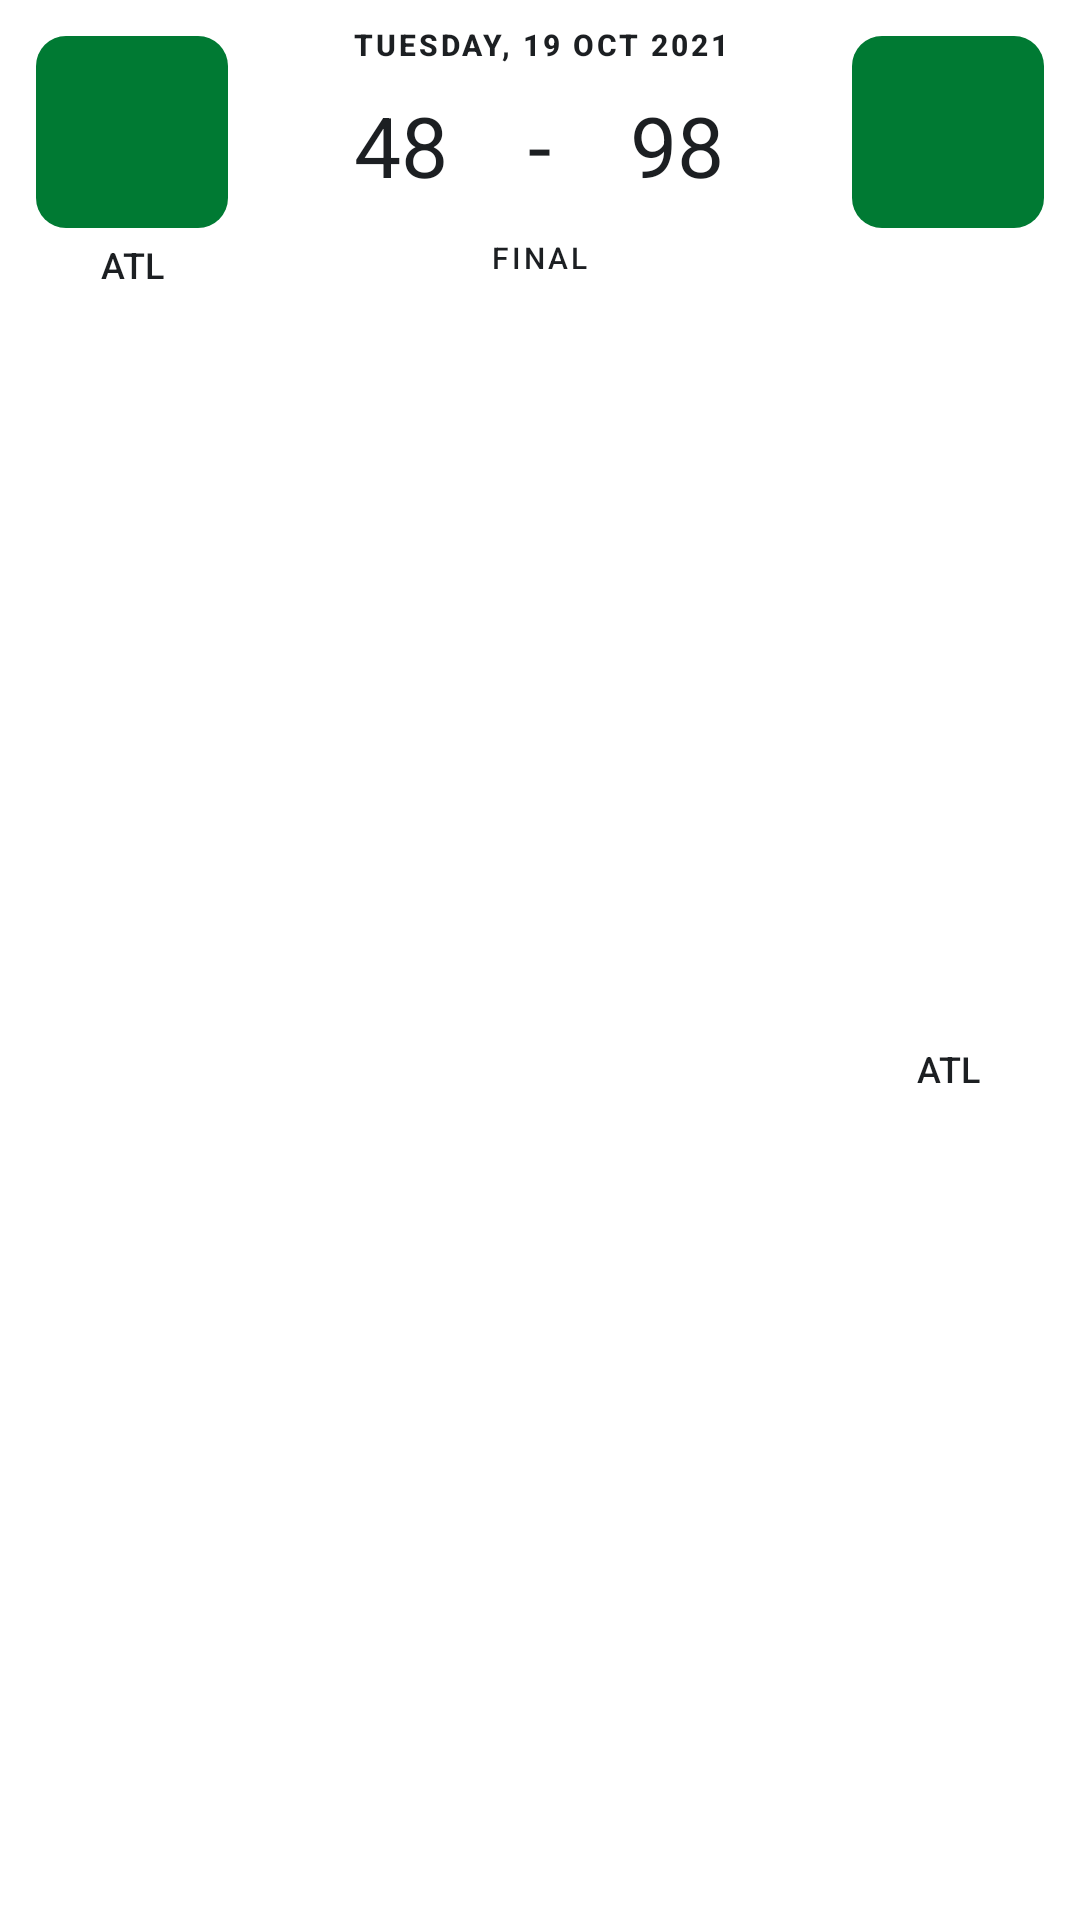

Write the Android layout XML for this screen, with the resource values it uses.
<!-- AndroidManifest.xml: application theme Theme.SofaNBA -->
<!-- res/layout/card_matches_match.xml -->
<?xml version="1.0" encoding="utf-8"?>
<androidx.constraintlayout.widget.ConstraintLayout xmlns:android="http://schemas.android.com/apk/res/android"
    xmlns:app="http://schemas.android.com/apk/res-auto"
    android:layout_width="match_parent"
    android:layout_height="wrap_content"
    android:layout_marginHorizontal="8dp"
    android:layout_marginVertical="8dp"
    android:background="@drawable/bg_white_rounded">

    <ImageView
        android:id="@+id/image_home_team_logo"
        android:layout_width="64dp"
        android:layout_height="64dp"
        android:layout_gravity="center"
        android:layout_margin="12dp"
        android:background="@drawable/bg_rounded_images"
        android:backgroundTint="@color/team_celtics_primary"
        android:scaleType="centerInside"
        app:layout_constraintStart_toStartOf="parent"
        app:layout_constraintTop_toTopOf="parent" />

    <TextView
        android:id="@+id/text_home_team_abbr"
        style="@style/AssistiveNLv1Center"
        android:layout_width="wrap_content"
        android:layout_height="wrap_content"
        android:layout_marginTop="4dp"
        android:layout_marginBottom="8dp"
        android:text="ATL"
        android:textColor="@color/neutrals_n_lv_1"
        app:layout_constraintEnd_toEndOf="@id/image_home_team_logo"
        app:layout_constraintStart_toStartOf="@+id/image_home_team_logo"
        app:layout_constraintTop_toBottomOf="@id/image_home_team_logo" />

    <LinearLayout
        android:layout_width="0dp"
        android:layout_height="wrap_content"
        android:orientation="vertical"
        android:layout_marginTop="8dp"
        app:layout_constraintEnd_toStartOf="@id/image_away_team_logo"
        app:layout_constraintStart_toEndOf="@id/image_home_team_logo"
        app:layout_constraintTop_toTopOf="parent">

        <TextView
            android:id="@+id/text_match_date"
            android:textStyle="bold"
            android:textAllCaps="true"
            style="@style/DescriptionNLv2Center"
            android:layout_width="wrap_content"
            android:layout_height="wrap_content"
            android:layout_marginBottom="8dp"
            android:text="Tuesday, 19 Oct 2021"
            android:textColor="@color/neutrals_n_lv_1"
            android:layout_gravity="center"/>

        <LinearLayout
            android:layout_width="match_parent"
            android:layout_height="wrap_content"
            android:orientation="horizontal"
            android:gravity="center_vertical|center_horizontal">

            <TextView
                android:id="@+id/text_home_score"
                style="@style/DisplayLargeNLv1Center"
                android:textStyle=""
                android:layout_width="wrap_content"
                android:layout_height="wrap_content"
                android:text="48"
                android:layout_weight="1"
                android:gravity="end"
                android:layout_marginEnd="16dp"
                android:textColor="@color/neutrals_n_lv_1" />

            <TextView
                style="@style/DisplayLargeNLv1Center"
                android:layout_width="wrap_content"
                android:layout_height="wrap_content"
                android:layout_weight="0.5"
                android:text="-"
                android:layout_gravity="center"
                android:textColor="@color/neutrals_n_lv_1" />

            <TextView
                android:id="@+id/text_away_score"
                style="@style/DisplayLargeNLv1Center"
                android:layout_weight="1"
                android:layout_width="wrap_content"
                android:layout_height="wrap_content"
                android:text="98"
                android:layout_gravity="end"
                android:gravity="start"
                android:layout_marginStart="16dp"
                android:textColor="@color/neutrals_n_lv_1" />

        </LinearLayout>

        <TextView
            android:id="@+id/text_tournament_type_status"
            style="@style/DescriptionNLv2Center"
            android:layout_width="wrap_content"
            android:layout_height="wrap_content"
            android:layout_marginTop="12dp"
            android:layout_gravity="center"
            android:text="FINAL"
            android:textColor="@color/neutrals_n_lv_1" />
    </LinearLayout>

    <ImageView
        android:id="@+id/image_away_team_logo"
        android:layout_width="64dp"
        android:layout_height="64dp"
        android:layout_gravity="center"
        android:layout_margin="12dp"
        android:background="@drawable/bg_rounded_images"
        android:backgroundTint="@color/team_celtics_primary"
        android:scaleType="centerInside"
        app:layout_constraintEnd_toEndOf="parent"
        app:layout_constraintTop_toTopOf="parent" />

    <TextView
        android:id="@+id/text_away_team_abbr"
        style="@style/AssistiveNLv1Center"
        android:layout_width="wrap_content"
        android:layout_height="wrap_content"
        android:layout_marginTop="4dp"
        android:layout_marginBottom="8dp"
        android:text="ATL"
        android:textColor="@color/neutrals_n_lv_1"
        app:layout_constraintBottom_toBottomOf="parent"
        app:layout_constraintEnd_toEndOf="@id/image_away_team_logo"
        app:layout_constraintStart_toStartOf="@+id/image_away_team_logo"
        app:layout_constraintTop_toBottomOf="@id/image_away_team_logo" />

</androidx.constraintlayout.widget.ConstraintLayout>
<!-- resources referenced by this layout -->
<resources>
  <color name="neutrals_n_lv_1">#1c1f22</color>
  <color name="team_celtics_primary">#007a33</color>
  <!-- drawable bg_rounded_images (drawable-v24) -->
  <?xml version="1.0" encoding="utf-8"?>
  <shape xmlns:android="http://schemas.android.com/apk/res/android">
      <solid android:color="@color/surface_surface_1"/>
      <corners android:radius="10dp"/>
  </shape>
  <!-- drawable bg_white_rounded (drawable) -->
  <?xml version="1.0" encoding="utf-8"?>
  <shape xmlns:android="http://schemas.android.com/apk/res/android">
      <solid android:color="@color/surface_surface_1"/>
      <corners android:radius="20dp"/>
  </shape>
  <style name="AssistiveNLv1Center">
          <item name="android:gravity">center_horizontal</item>
          <item name="android:fontFamily">sans-serif-medium</item>
          <item name="android:textStyle">normal</item>
          <item name="android:textSize">12sp</item>
          <item name="android:lineSpacingExtra">4sp</item>
          <item name="android:textColor">@color/neutrals_n_lv_1</item>
      </style>
  <style name="DescriptionNLv2Center">
          <item name="android:gravity">center_horizontal</item>
          <item name="android:fontFamily">sans-serif-medium</item>
          <item name="android:textStyle">normal</item>
          <item name="android:textSize">10sp</item>
          <item name="android:letterSpacing">0.1</item>
          <item name="android:lineSpacingExtra">6sp</item>
          <item name="android:textColor">@color/neutrals_n_lv_2</item>
      </style>
  <style name="DisplayLargeNLv1Center">
          <item name="android:gravity">center_horizontal</item>
          <item name="android:fontFamily">sans-serif</item>
          <item name="android:textStyle">normal</item>
          <item name="android:textSize">28sp</item>
          <item name="android:lineSpacingExtra">4sp</item>
          <item name="android:textColor">@color/neutrals_n_lv_1</item>
      </style>
  <style name="Theme.SofaNBA" parent="Theme.MaterialComponents.DayNight.NoActionBar">
          
          <item name="colorPrimary">@color/color_secondary</item>
          <item name="colorPrimaryVariant">@color/purple_700</item>
          <item name="colorOnPrimary">@color/white</item>
          
          <item name="colorSecondary">@color/teal_200</item>
          <item name="colorSecondaryVariant">@color/teal_700</item>
          <item name="colorOnSecondary">@color/black</item>
          
          <item name="android:statusBarColor" tools:targetApi="l">?attr/colorPrimaryVariant</item>
          
      </style>
  <color name="surface_surface_1">#ffffff</color>
  <color name="neutrals_n_lv_2">#801c1f22</color>
  <color name="color_secondary">#ff5357</color>
  <color name="purple_700">#FF3700B3</color>
  <color name="white">#FFFFFFFF</color>
  <color name="teal_200">#FF03DAC5</color>
  <color name="teal_700">#FF018786</color>
  <color name="black">#FF000000</color>
</resources>
